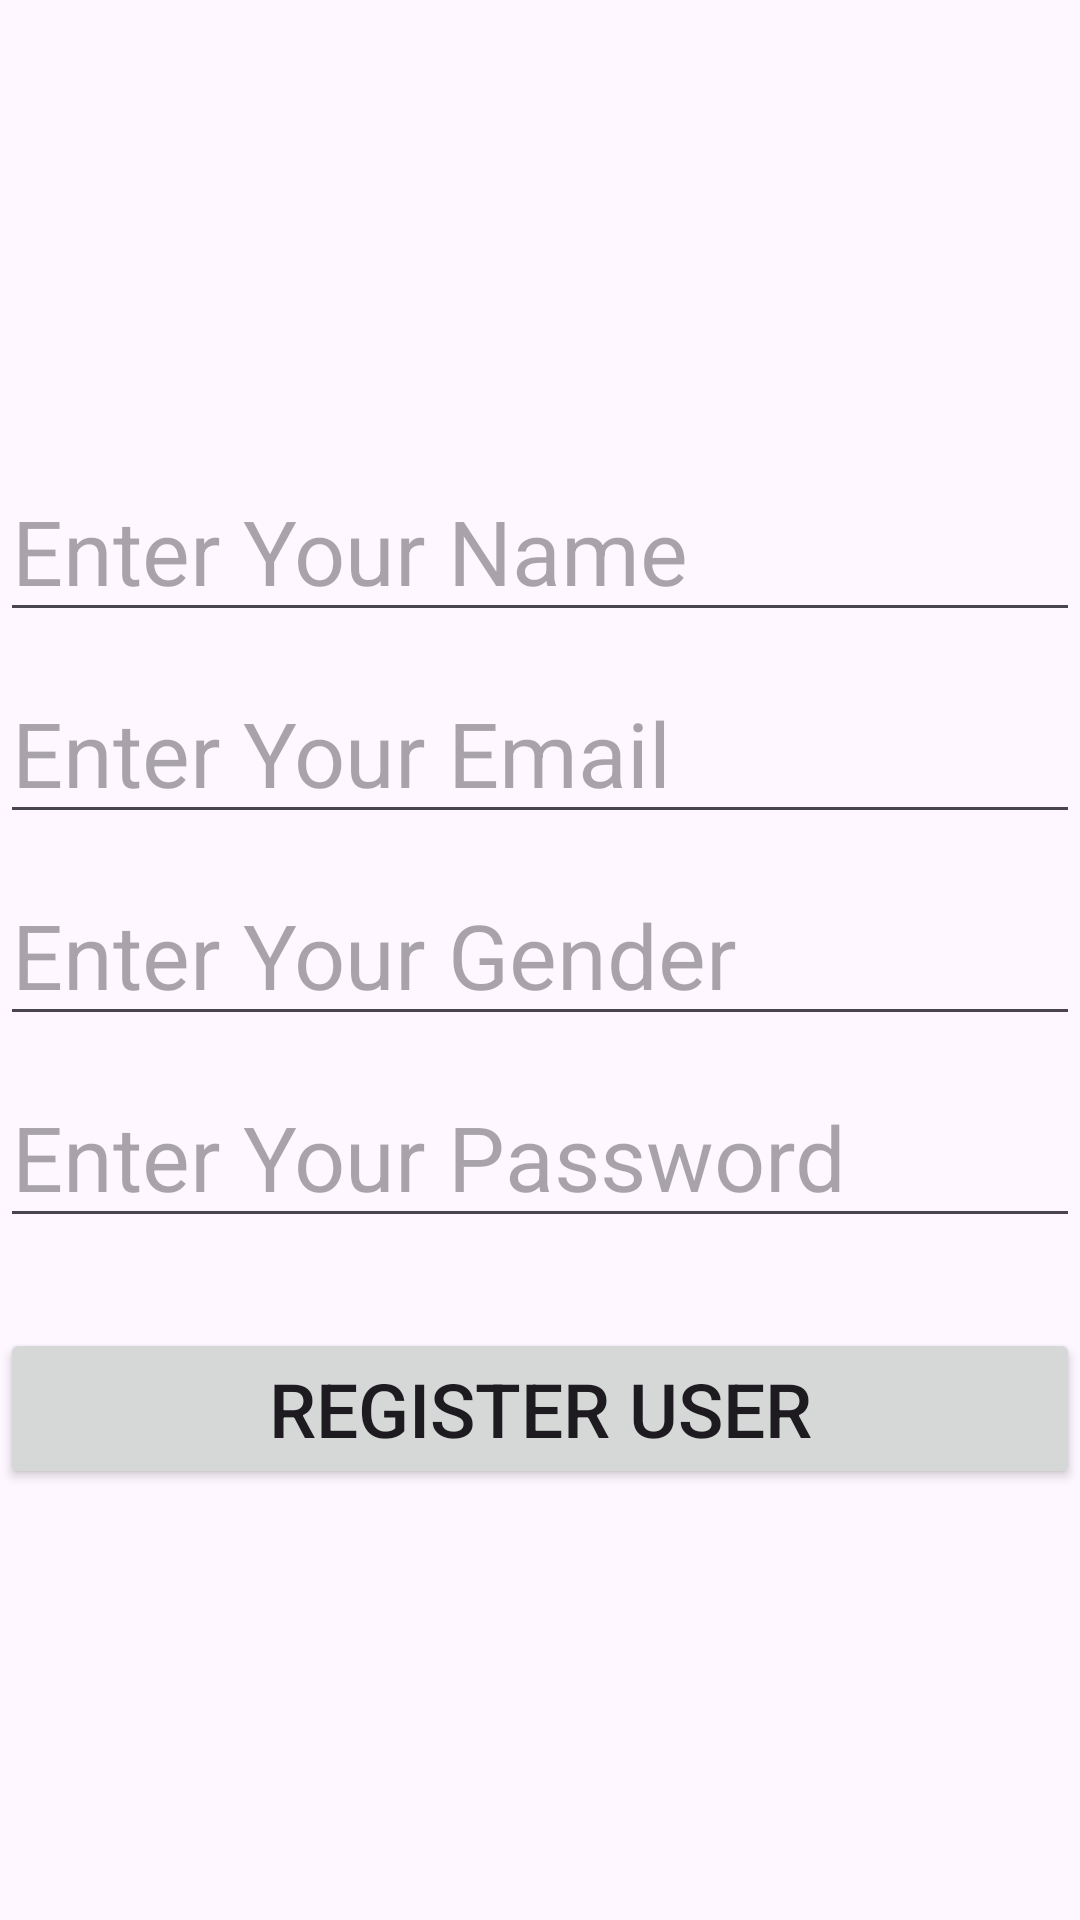

Here is an Android app screen rendered from its layout file. Give the layout XML and the strings, colors and styles it references.
<!-- AndroidManifest.xml: application theme Theme.SqlitDatabaseDemo3 -->
<!-- res/layout/activity_register.xml -->
<?xml version="1.0" encoding="utf-8"?>
<LinearLayout xmlns:android="http://schemas.android.com/apk/res/android"
    xmlns:app="http://schemas.android.com/apk/res-auto"
    xmlns:tools="http://schemas.android.com/tools"
    android:layout_width="match_parent"
    android:orientation="vertical"
    android:gravity="center"
    android:layout_height="match_parent"
    tools:context=".RegisterActivity">

    <EditText
        android:layout_width="match_parent"
        android:hint="Enter Your Name"
        android:textSize="30dp"
        android:layout_marginTop="10dp"
        android:id="@+id/et_name"
        android:layout_height="wrap_content"/>

    <EditText
        android:layout_width="match_parent"
        android:hint="Enter Your Email"
        android:textSize="30dp"
        android:layout_marginTop="10dp"
        android:id="@+id/et_email"
        android:layout_height="wrap_content"/>

    <EditText
        android:layout_width="match_parent"
        android:hint="Enter Your Gender"
        android:textSize="30dp"
        android:layout_marginTop="10dp"
        android:id="@+id/et_gender"
        android:layout_height="wrap_content"/>

    <EditText
        android:layout_width="match_parent"
        android:hint="Enter Your Password"
        android:textSize="30dp"
        android:layout_marginTop="10dp"
        android:id="@+id/et_password"
        android:layout_height="wrap_content"/>

    <Button
        android:layout_width="match_parent"
        android:layout_marginTop="30dp"
        android:text="Register User"
        android:textSize="25dp"
        android:onClick="registerUser"
        android:layout_height="wrap_content"/>

</LinearLayout>
<!-- resources referenced by this layout -->
<resources>
  <style name="Theme.SqlitDatabaseDemo3" parent="Base.Theme.SqlitDatabaseDemo3" />
  <style name="Base.Theme.SqlitDatabaseDemo3" parent="Theme.Material3.DayNight.NoActionBar">
          
          
      </style>
</resources>
